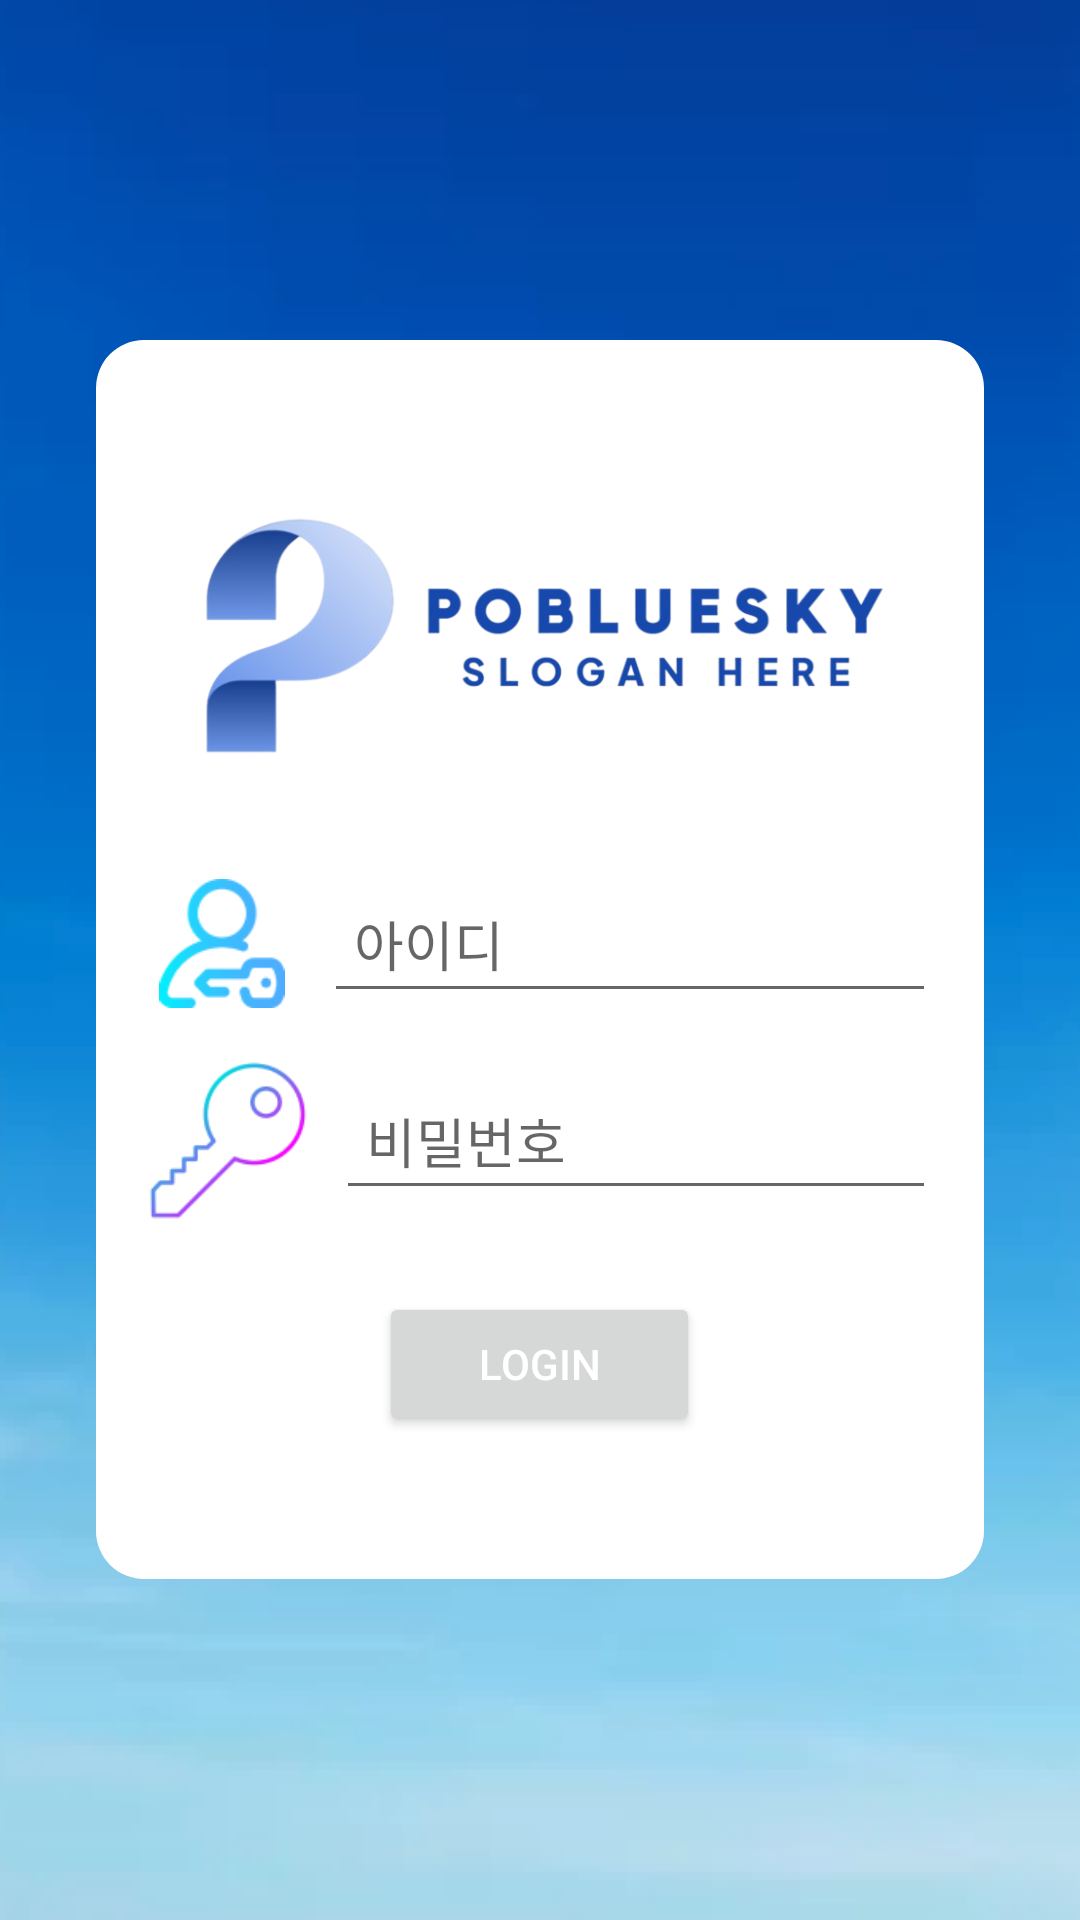

Produce the Android XML layout that renders to this screen, including the resource entries it uses.
<!-- AndroidManifest.xml: application theme Theme.Customerinquirysystemmobile -->
<!-- res/layout/activity_login.xml -->
<?xml version="1.0" encoding="utf-8"?>
<FrameLayout xmlns:android="http://schemas.android.com/apk/res/android"
    xmlns:app="http://schemas.android.com/apk/res-auto"
    android:layout_width="match_parent"
    android:layout_height="match_parent">

    
    <ImageView
        android:id="@+id/imageView2"
        android:layout_width="match_parent"
        android:layout_height="match_parent"
        android:adjustViewBounds="true"
        android:scaleType="centerCrop"
        app:srcCompat="@drawable/bluesky" />

    
    <LinearLayout
        android:layout_width="match_parent"
        android:layout_height="413dp"
        android:layout_gravity="center"
        android:layout_margin="32dp"
        android:layout_marginTop="30dp"
        android:background="@drawable/rounded_background"
        android:orientation="vertical"
        android:padding="16dp">

        

        
        <ImageView
            android:id="@+id/imageView3"
            android:layout_width="match_parent"
            android:layout_height="162dp"
            app:srcCompat="@drawable/logo1" />

        <LinearLayout
            android:layout_width="match_parent"
            android:layout_height="wrap_content"
            android:layout_marginBottom="16dp"
            android:gravity="center_vertical"
            android:orientation="horizontal">

            <ImageView
                android:id="@+id/imageView4"
                android:layout_width="52dp"
                android:layout_height="43dp"
                app:srcCompat="@drawable/id" />

            <EditText
                android:id="@+id/editTextId"
                android:layout_width="0dp"
                android:layout_height="wrap_content"
                android:layout_marginStart="8dp"
                android:layout_weight="1"
                android:hint="아이디"
                android:inputType="text"
                android:padding="10dp" />
        </LinearLayout>

        
        <LinearLayout
            android:layout_width="match_parent"
            android:layout_height="wrap_content"
            android:layout_marginBottom="24dp"
            android:gravity="center_vertical"
            android:orientation="horizontal">

            <ImageView
                android:id="@+id/imageView5"
                android:layout_width="56dp"
                android:layout_height="53dp"
                app:srcCompat="@drawable/pw" />

            <EditText
                android:id="@+id/editTextPassword"
                android:layout_width="0dp"
                android:layout_height="wrap_content"
                android:layout_marginStart="8dp"
                android:layout_weight="1"
                android:hint="비밀번호"
                android:inputType="textPassword"
                android:padding="10dp" />
        </LinearLayout>

        
        <Button
            android:id="@+id/buttonLogin"
            android:layout_width="107dp"
            android:layout_height="wrap_content"
            android:layout_gravity="center_horizontal"
            android:padding="12dp"
            android:text="Login"
            android:textColor="@android:color/white" />
    </LinearLayout>

</FrameLayout>
<!-- resources referenced by this layout -->
<resources>
  <!-- drawable bluesky: png bitmap (drawable, 86638 bytes) -->
  <!-- drawable id: png bitmap (drawable, 3163 bytes) -->
  <!-- drawable logo1: png bitmap (drawable, 88334 bytes) -->
  <!-- drawable pw: png bitmap (drawable, 4845 bytes) -->
  <!-- drawable rounded_background (drawable) -->
  <?xml version="1.0" encoding="utf-8"?>
  <shape xmlns:android="http://schemas.android.com/apk/res/android">
      <solid android:color="@android:color/white"/> 
      <corners android:radius="16dp"/> 
      <elevation android:color="@android:color/black" android:radius="4dp"/> 
  </shape>
  <style name="Theme.Customerinquirysystemmobile" parent="Theme.AppCompat.Light.NoActionBar">
          <item name="android:navigationBarColor">@android:color/white</item>
          <item name="android:statusBarColor">@android:color/white</item>
          <item name="android:windowLightStatusBar">true</item>
          <item name="android:windowBackground">@android:color/white</item>
      </style>
</resources>
